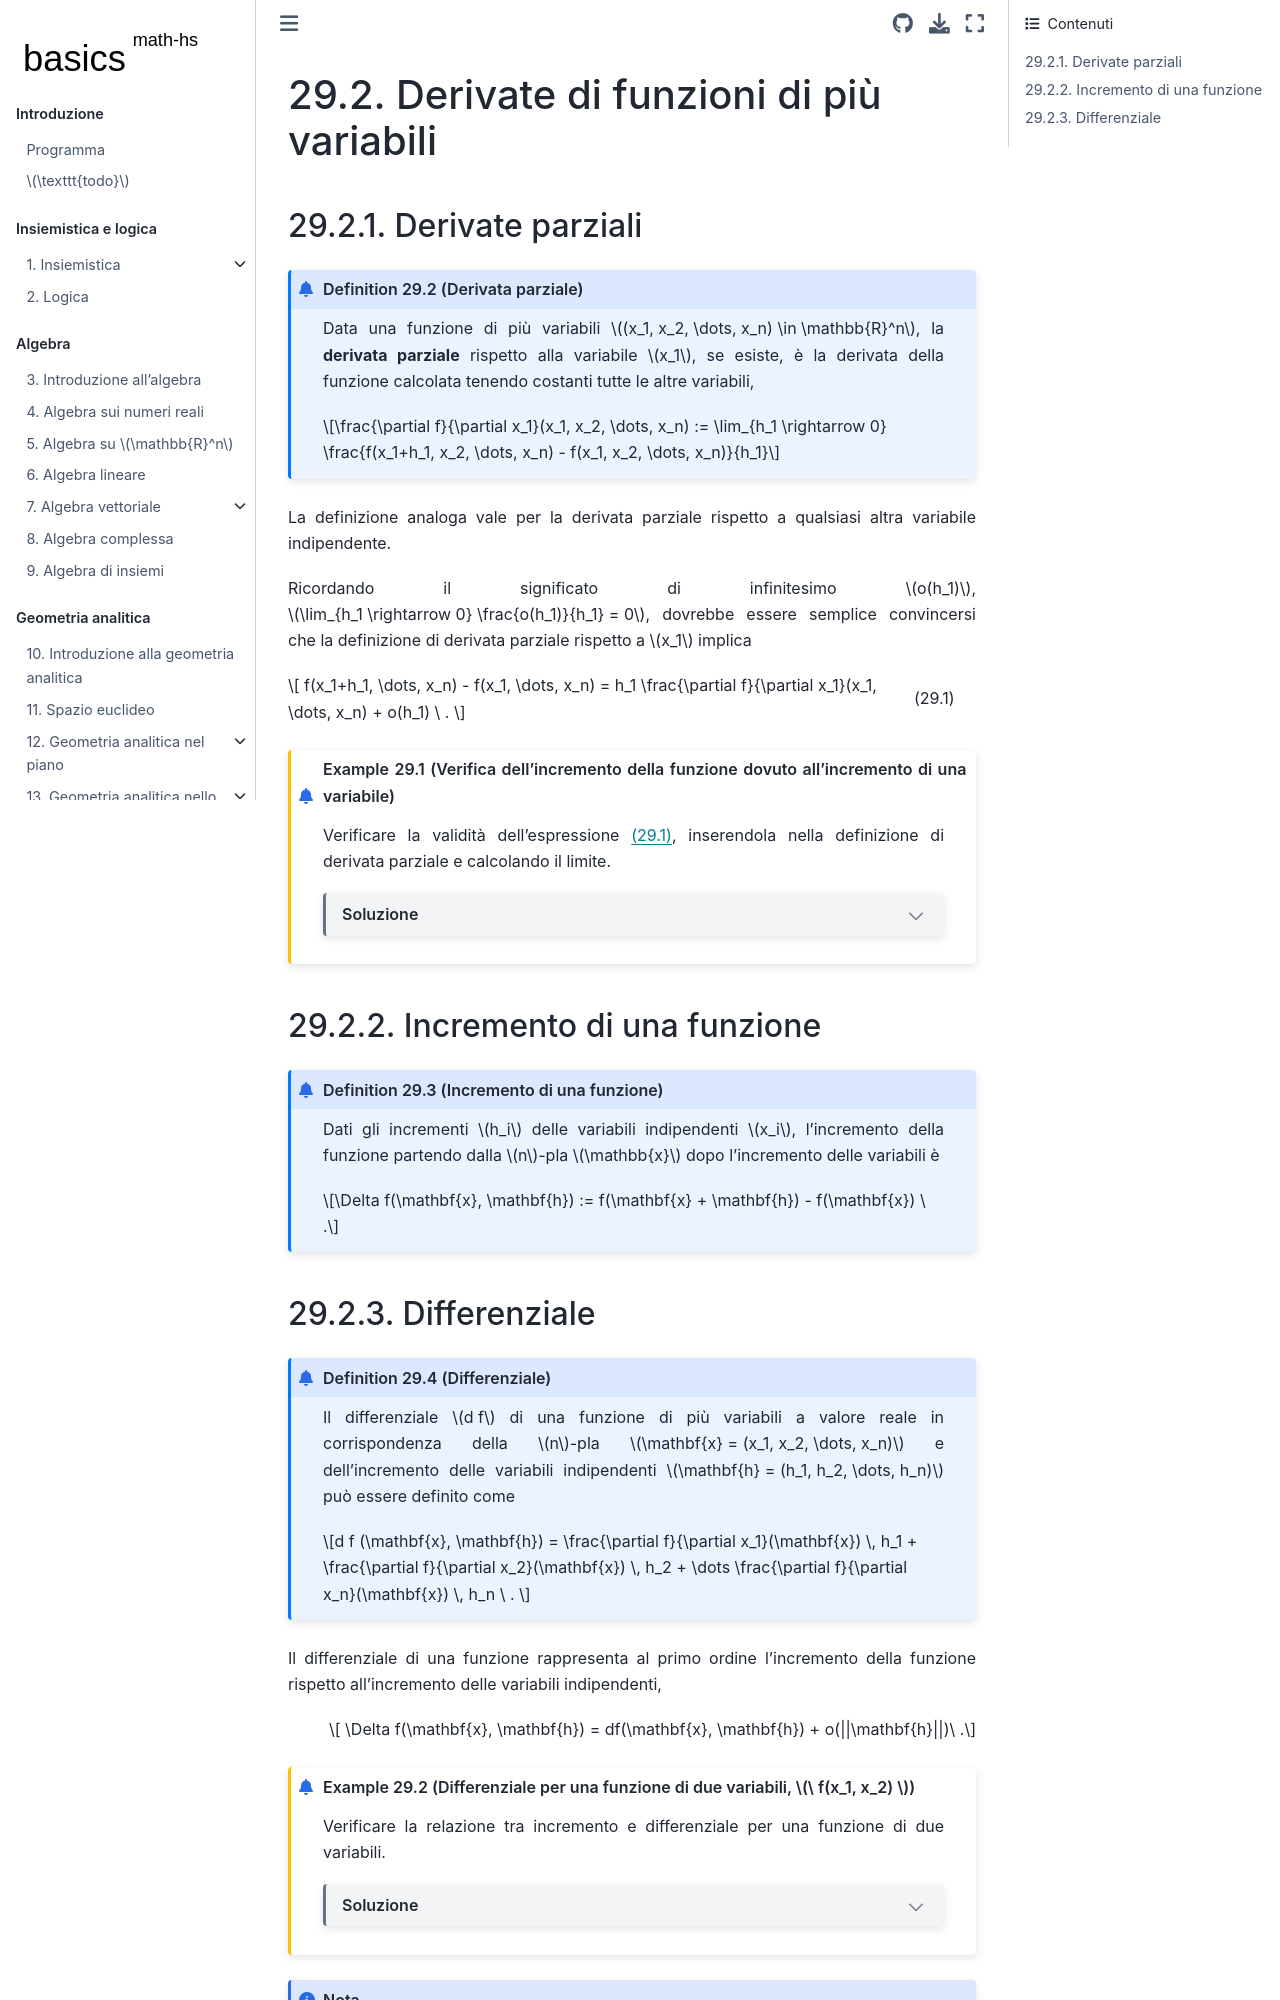

repository: Basics2022/bbooks-math-miscellanea-hs · page: ch/multivariable-calculus/derivatives.html · generator: jekyll

(multivariable-calculus:derivatives)=
# Derivate di funzioni di più variabili
(multivariable-calculus:derivatives:partial)=
## Derivate parziali
```{prf:definition} Derivata parziale
:label: multivariable-calculus-partial-derivative

Data una funzione di più variabili $(x_1, x_2, \dots, x_n) \in \mathbb{R}^n$, la **derivata parziale** rispetto alla variabile $x_1$, se esiste, è la derivata della funzione calcolata tenendo costanti tutte le altre variabili,

$$\frac{\partial f}{\partial x_1}(x_1, x_2, \dots, x_n) := \lim_{h_1 \rightarrow 0} \frac{f(x_1+h_1, x_2, \dots, x_n) - f(x_1, x_2, \dots, x_n)}{h_1}$$
```

La definizione analoga vale per la derivata parziale rispetto a qualsiasi altra variabile indipendente.

Ricordando il significato di infinitesimo $o(h_1)$, $\lim_{h_1 \rightarrow 0} \frac{o(h_1)}{h_1} = 0$, dovrebbe essere semplice convincersi che la definizione di derivata parziale rispetto a $x_1$ implica

$$
  f(x_1+h_1, \dots, x_n) - f(x_1, \dots, x_n) = h_1 \frac{\partial f}{\partial x_1}(x_1, \dots, x_n) + o(h_1) \ .
$$ (multivariable-calculus:derivatives:partial:differential)

````{prf:example} Verifica dell'incremento della funzione dovuto all'incremento di una variabile
:label: multivariable-calculus:increment-1

Verificare la validità dell'espressione {eq}`multivariable-calculus:derivatives:partial:differential`, inserendola nella definizione di derivata parziale e calcolando il limite.

```{dropdown} Soluzione
$$\begin{aligned}
  \lim_{h_1 \rightarrow 0} \frac{f(x_1+h_1, x_2, \dots, x_n) - f(x_1, x_2, \dots, x_n)}{h_1} & = 
  \lim_{h_1 \rightarrow 0} \frac{1}{h_1} \left[ h_1 \frac{\partial f}{\partial x_1}(x_1, \dots, x_n) + o(h_1) \right] = \\
  & = \lim_{h_1 \rightarrow 0} \left[ \frac{\partial f}{\partial x_1}(x_1, \dots, x_n) + O(h_1) \right] = \frac{\partial f}{\partial x_1}(x_1, \dots, x_n) \ .
\end{aligned}$$

```

````

(multivariable-calculus:derivatives:increment)=
## Incremento di una funzione
```{prf:definition} Incremento di una funzione
Dati gli incrementi $h_i$ delle variabili indipendenti $x_i$, l'incremento della funzione partendo dalla $n$-pla $\mathbb{x}$ dopo l'incremento delle variabili è

$$\Delta f(\mathbf{x}, \mathbf{h}) := f(\mathbf{x} + \mathbf{h}) - f(\mathbf{x}) \ .$$
```

(multivariable-calculus:derivatives:differential)=
